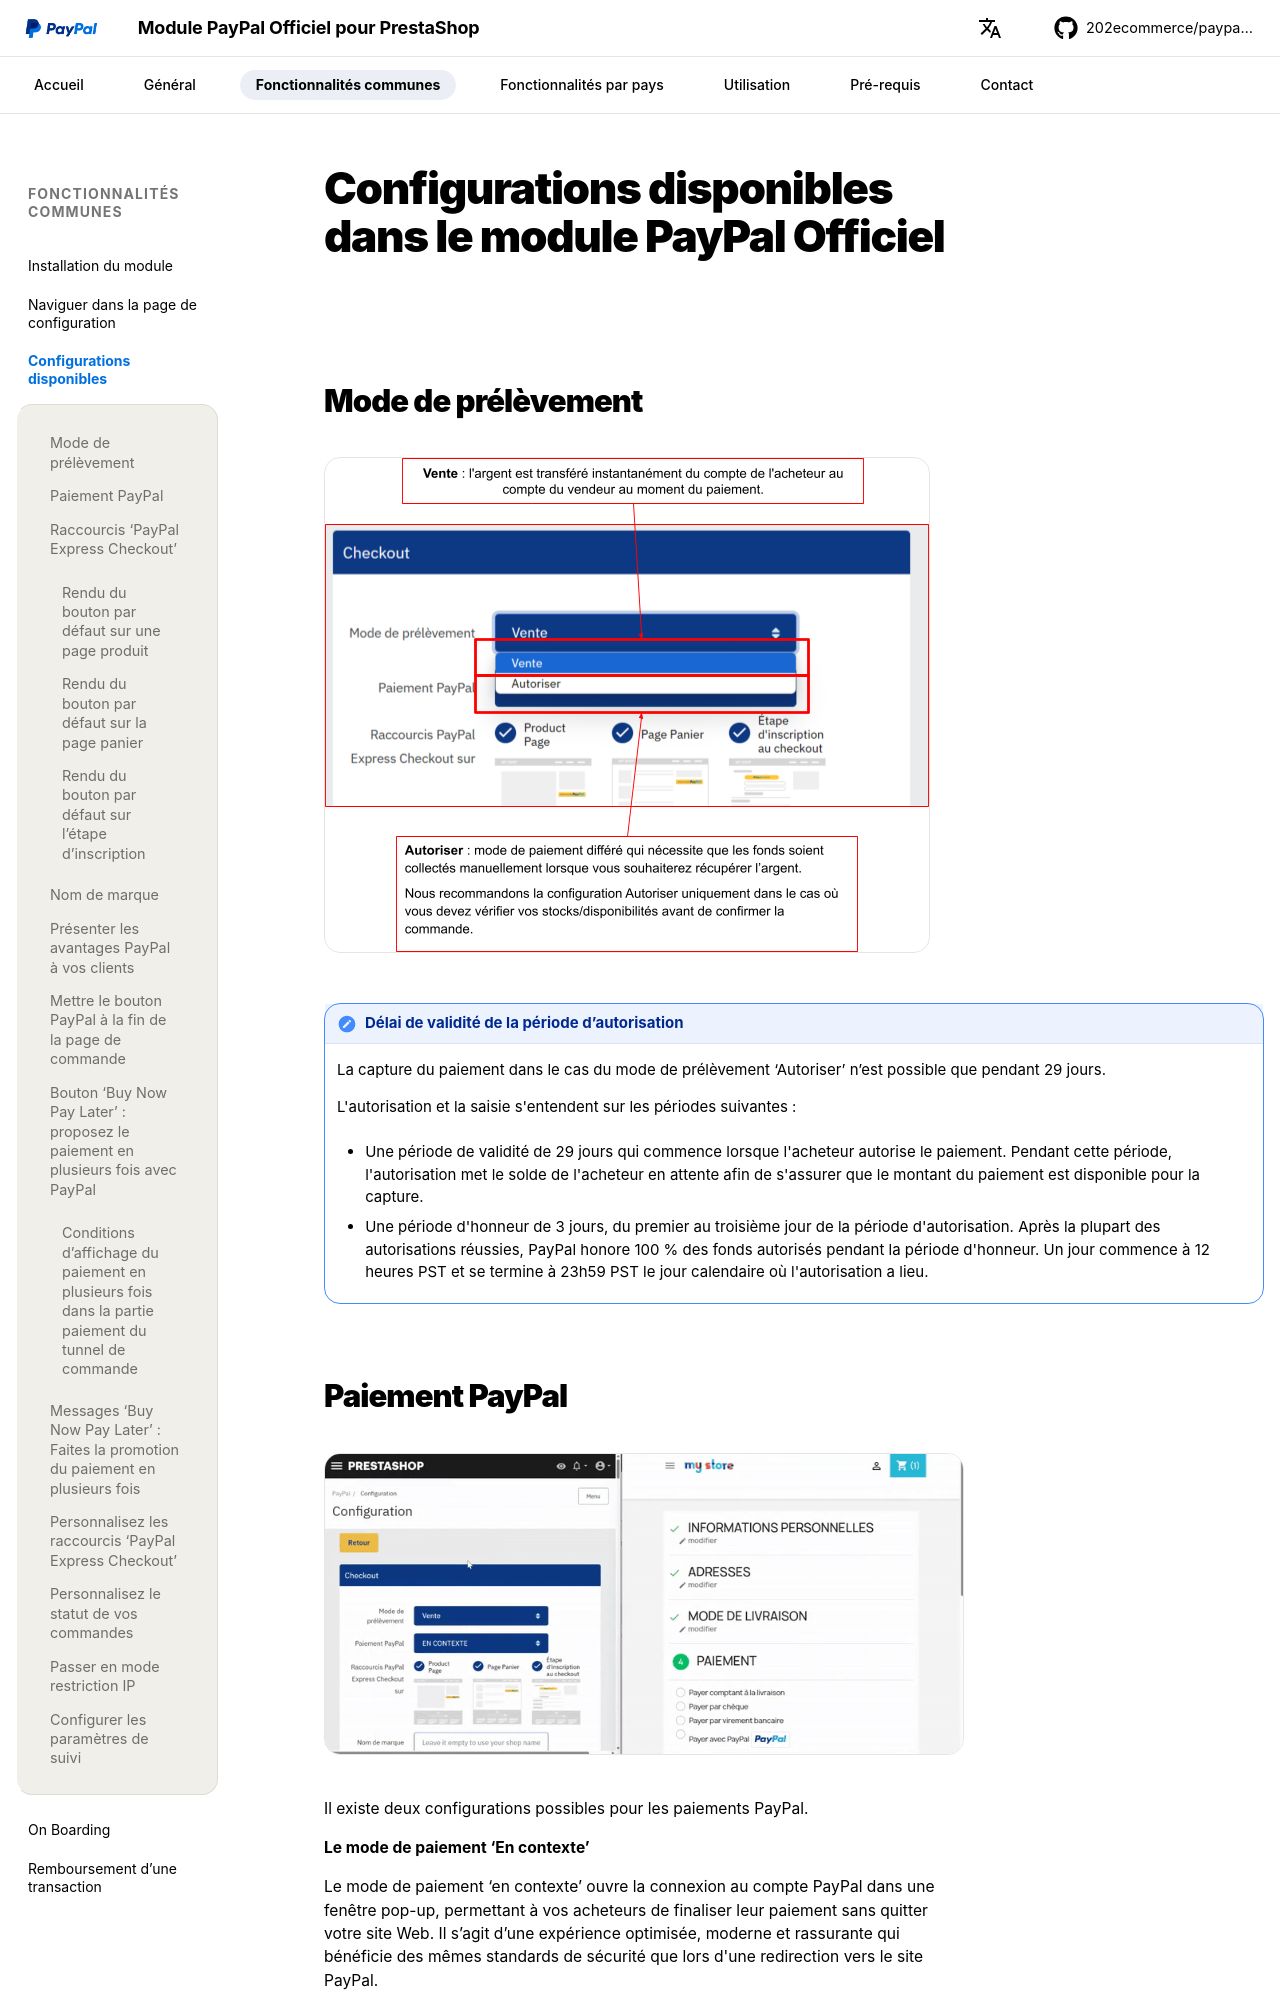

repository: 202ecommerce/paypal-doc · page: configuration/index.html · generator: mkdocs

# Configurations disponibles dans le module PayPal Officiel

## Mode de prélèvement

![Réglage du mode de prélèvement](assets/img/mode-prelevement.png){ loading=lazy }

!!! note "Délai de validité de la période d’autorisation"
    La capture du paiement dans le cas du mode de prélèvement ‘Autoriser’ n’est possible que pendant 29 jours.

    L'autorisation et la saisie s'entendent sur les périodes suivantes :

    - Une période de validité de 29 jours qui commence lorsque l'acheteur autorise le paiement. Pendant cette période, l'autorisation met le solde de l'acheteur en attente afin de s'assurer que le montant du paiement est disponible pour la capture.

    - Une période d'honneur de 3 jours, du premier au troisième jour de la période d'autorisation. Après la plupart des autorisations réussies, PayPal honore 100 % des fonds autorisés pendant la période d'honneur. Un jour commence à 12 heures PST et se termine à 23h59 PST le jour calendaire où l'autorisation a lieu.

## Paiement PayPal

![Modes de paiement « En contexte » et « Rediriger »](assets/img/paiement-paypal.gif){ loading=lazy }

Il existe deux configurations possibles pour les paiements PayPal.

**Le mode de paiement ‘En contexte’**

Le mode de paiement ‘en contexte’ ouvre la connexion au compte PayPal dans une fenêtre pop-up, permettant à vos acheteurs de finaliser leur paiement sans quitter votre site Web. Il s’agit d’une expérience optimisée, moderne et rassurante qui bénéficie des mêmes standards de sécurité que lors d'une redirection vers le site PayPal.

A noter que **le taux de conversion du mode en contexte est meilleur.**

**Le mode de paiement ‘Rediriger’**

Le mode de paiement ‘Rediriger’ redirige le client vers le site PayPal, où il lui sera demandé de se connecter à son compte PayPal. Après finalisation de la transaction, il sera ramené vers votre boutique en ligne sur la page de confirmation de commande.
